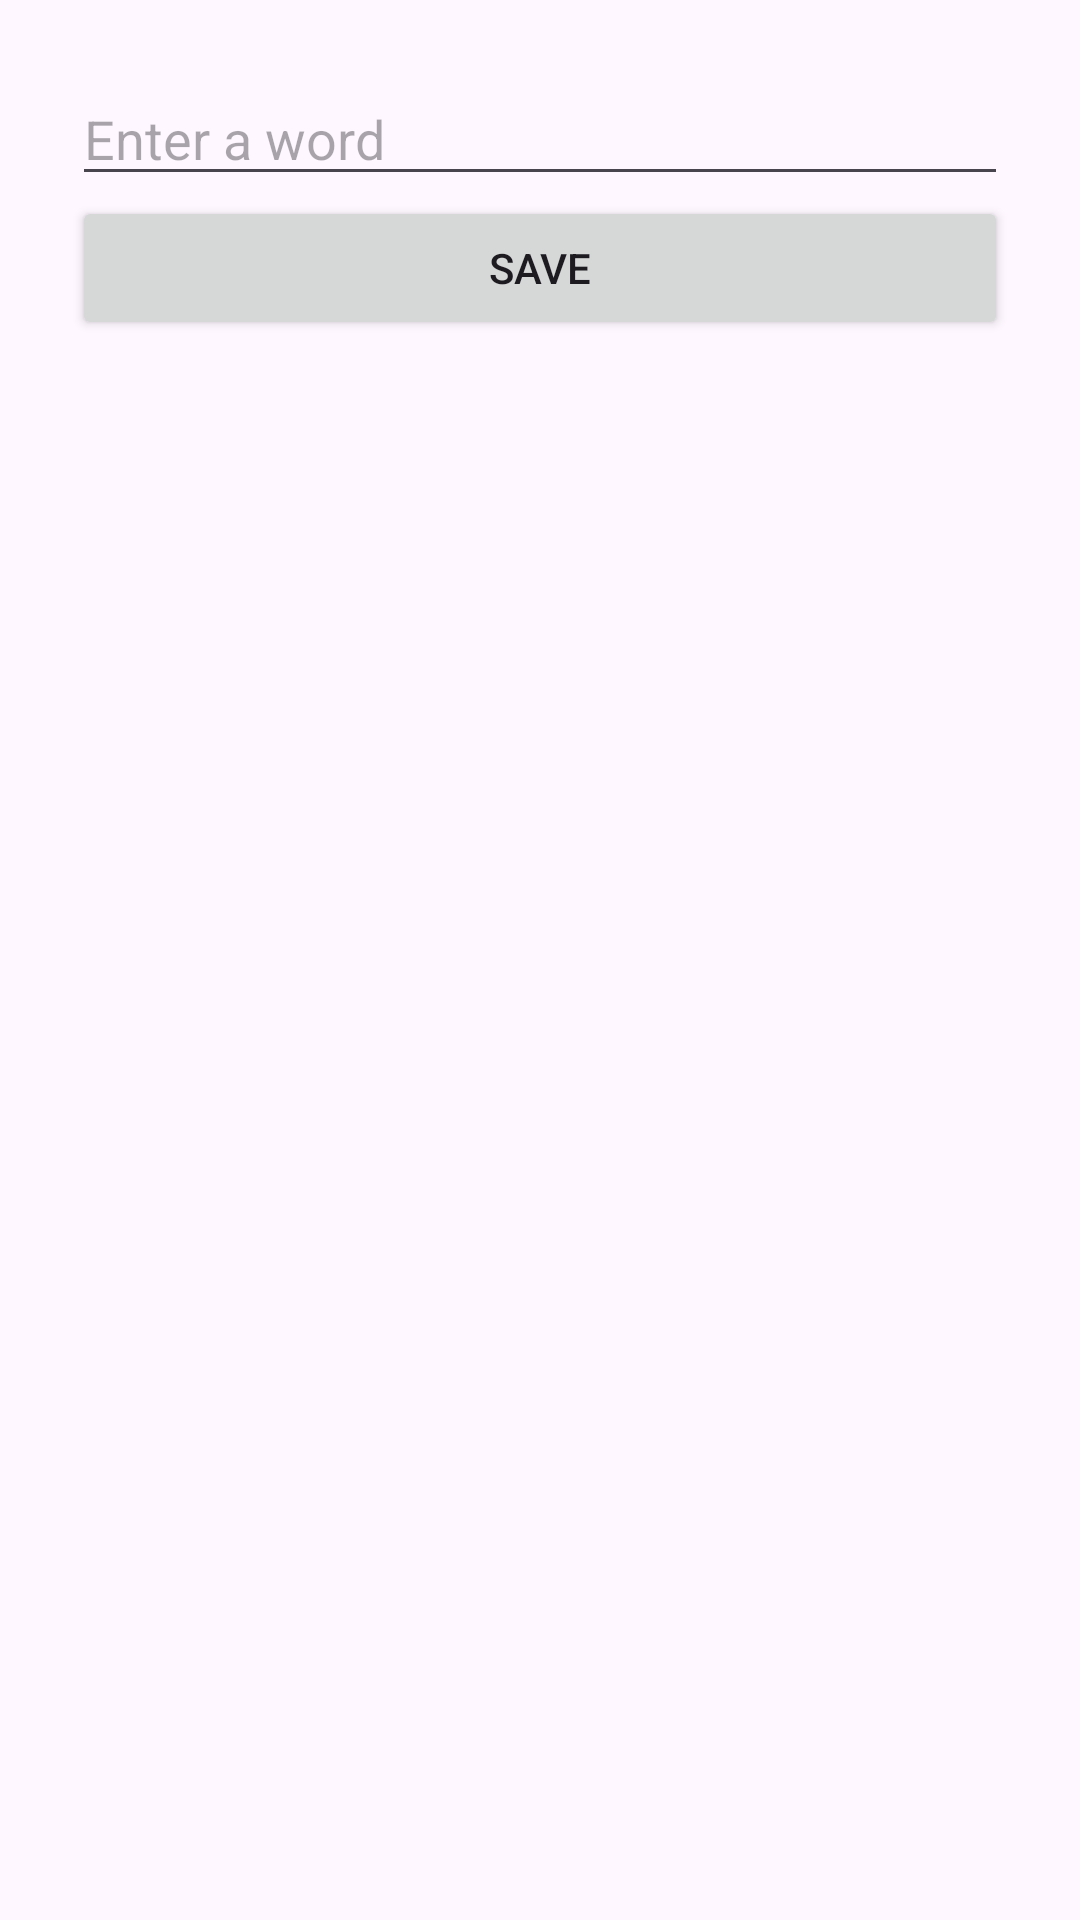

Produce the Android XML layout that renders to this screen, including the resource entries it uses.
<!-- AndroidManifest.xml: activity theme Theme.MyappLIVEDATA -->
<!-- res/layout/activity_new_word.xml -->
<LinearLayout xmlns:android="http://schemas.android.com/apk/res/android"
    android:orientation="vertical"
    android:padding="24dp"
    android:layout_width="match_parent"
    android:layout_height="match_parent">

    <EditText
        android:id="@+id/edit_word"
        android:layout_width="match_parent"
        android:layout_height="wrap_content"
        android:hint="Enter a word" />

    <Button
        android:id="@+id/button_save"
        android:layout_width="match_parent"
        android:layout_height="wrap_content"
        android:text="Save" />
</LinearLayout>
<!-- resources referenced by this layout -->
<resources>
  <style name="Theme.MyappLIVEDATA" parent="Base.Theme.MyappLIVEDATA" />
  <style name="Base.Theme.MyappLIVEDATA" parent="Theme.Material3.DayNight.NoActionBar">
          
          
      </style>
</resources>
